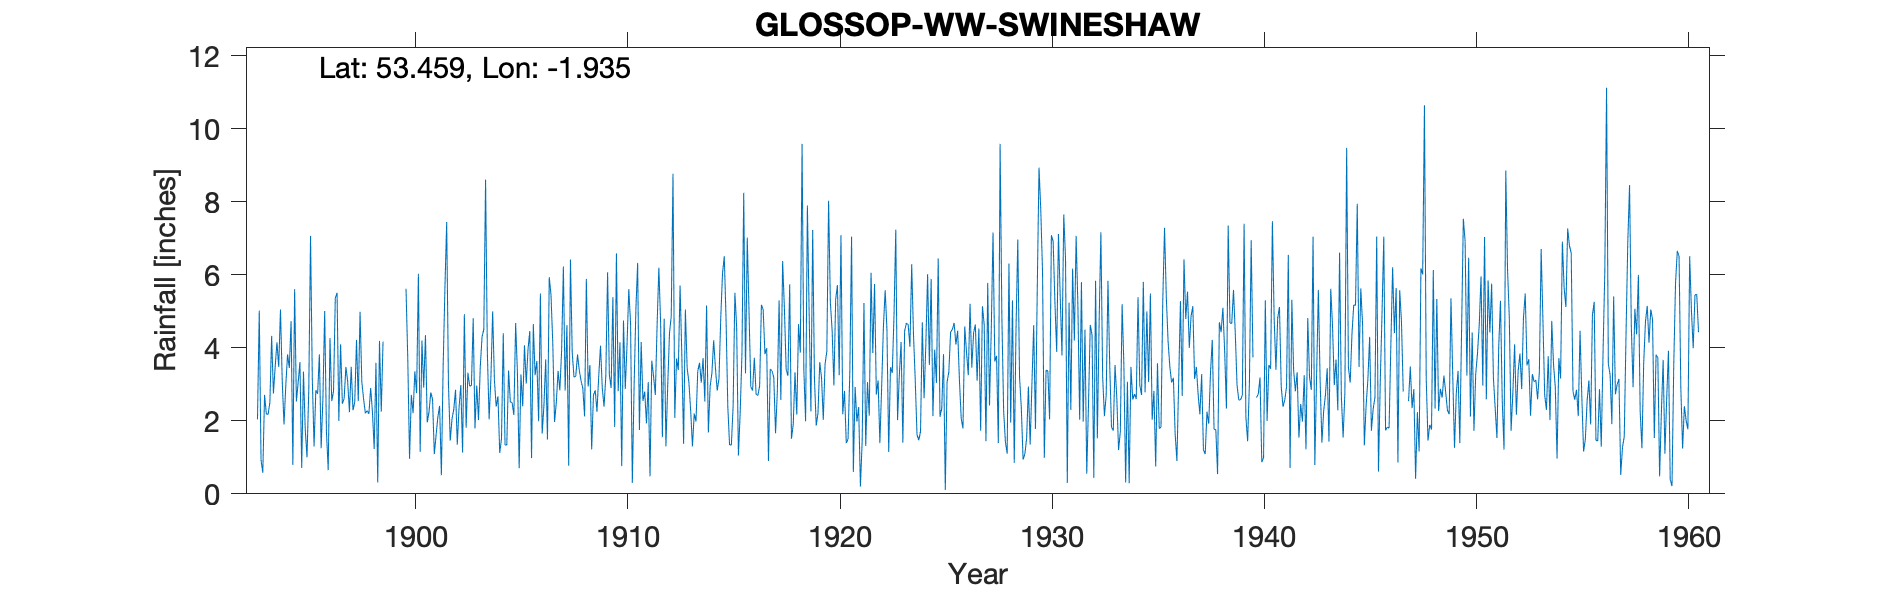

Data behind this chart, as committed beside it:
GLOSSOP-WW-SWINESHAW, , , , , , , , , , , , , , , , , , , , , , , 
Grid ref, SK044958, Long, -1.935, Lat, 53.46, Elevation, 733, ft., , , , , , , , , , , , , , , 
Station no, 2644, , , , , , , , , , , , , , , , , , , , , , 
, 1890, 1891, 1892, 1893, 1894, 1895, 1896, 1897, 1898, 1899, 1900, 1901, 1902, 1903, 1904, 1905, 1906, 1907, 1908, 1909, 1910, 1911, 1912
January, , , , 2.04, 3.48, 3.61, 1.25, 2.47, 2.6, , 5.62, 1.96, 3.01, 2.95, 3.15, 2.5, 4.65, 1.97, 3.22, 2.25, 2.81, 1.75, 4.68
February, , , , 5.02, 5.05, 0.71, 2.62, 2.61, 2.21, , 3.69, 2.24, 1.46, 2.97, 5, 2.16, 3.25, 2.5, 3.82, 3.23, 4.15, 4.16, 1.55
March, , , , 0.93, 3.08, 3.35, 5.01, 3.48, 2.28, , 0.96, 2.78, 2.05, 4.81, 3.11, 4.68, 3.64, 3.37, 3.38, 4.06, 0.76, 2.55, 4.8
April, , , , 0.58, 1.9, 1.77, 1.7, 3.08, 2.19, , 2.71, 2.59, 2.31, 1.79, 2.39, 3.33, 1.99, 2.84, 3.1, 2.9, 4.75, 2.8, 1.3
May, , , , 2.71, 2.97, 1, 0.65, 2.24, 2.9, , 2.21, 1.09, 2.85, 2.97, 2.67, 0.7, 5.49, 3.92, 2.89, 2.39, 2.87, 1.93, 2.95
June, , , , 2.19, 3.82, 2.84, 4.27, 3.48, 2.25, , 3.36, 1.6, 1.35, 2.02, 1.12, 3.27, 1.65, 6.23, 2.12, 3.23, 4.09, 3.06, 4.39
July, , , , 2.18, 3.45, 7.07, 2.54, 2.29, 1.23, , 2.76, 2.1, 2.37, 3.49, 1.51, 2.4, 2.42, 2.83, 5.89, 6.07, 5.61, 0.48, 4.87
August, , , , 2.5, 4.73, 3.15, 2.81, 2.51, 3.59, , 6.03, 2.41, 2.98, 4.3, 4.4, 4.07, 3.68, 4.62, 2.94, 3.27, 4.67, 3.65, 8.77
September, , , , 4.33, 0.79, 1.3, 5.37, 4.22, 0.31, , 1.15, 0.51, 1.13, 4.51, 1.34, 3.02, 1.49, 0.77, 3.53, 2.9, 0.3, 3.22, 2.08
October, , , , 2.75, 5.61, 2.84, 5.51, 2.54, 4.19, , 4.2, 3.49, 4.92, 8.61, 1.34, 3.96, 5.94, 6.42, 1.22, 5.39, 2.95, 2.71, 3.71
November, , , , 3.48, 2.53, 2.74, 2, 4.99, 2.25, , 2.91, 5.63, 1.81, 3.88, 3.38, 4.46, 5.45, 3.87, 2.7, 1.83, 5.04, 4.61, 3.39
December, , , , 4.15, 3.05, 3.82, 4.1, 3.07, 4.17, , 4.35, 7.45, 3.32, 2.04, 2.52, 0.98, 4.13, 3.2, 2.84, 6.59, 6.33, 6.2, 5.71
Total, , , 42.36, 32.86, 40.46, 34.2, 37.83, 36.98, 30.17, , 39.95, 33.85, 29.56, 44.34, 31.93, 35.53, 43.78, 42.54, 37.65, 44.11, 44.33, 37.12, 48.2
NGR is from 1950s record sheet and is ad…, , , , , , , , , , , , , , , , , , , , , , , 
